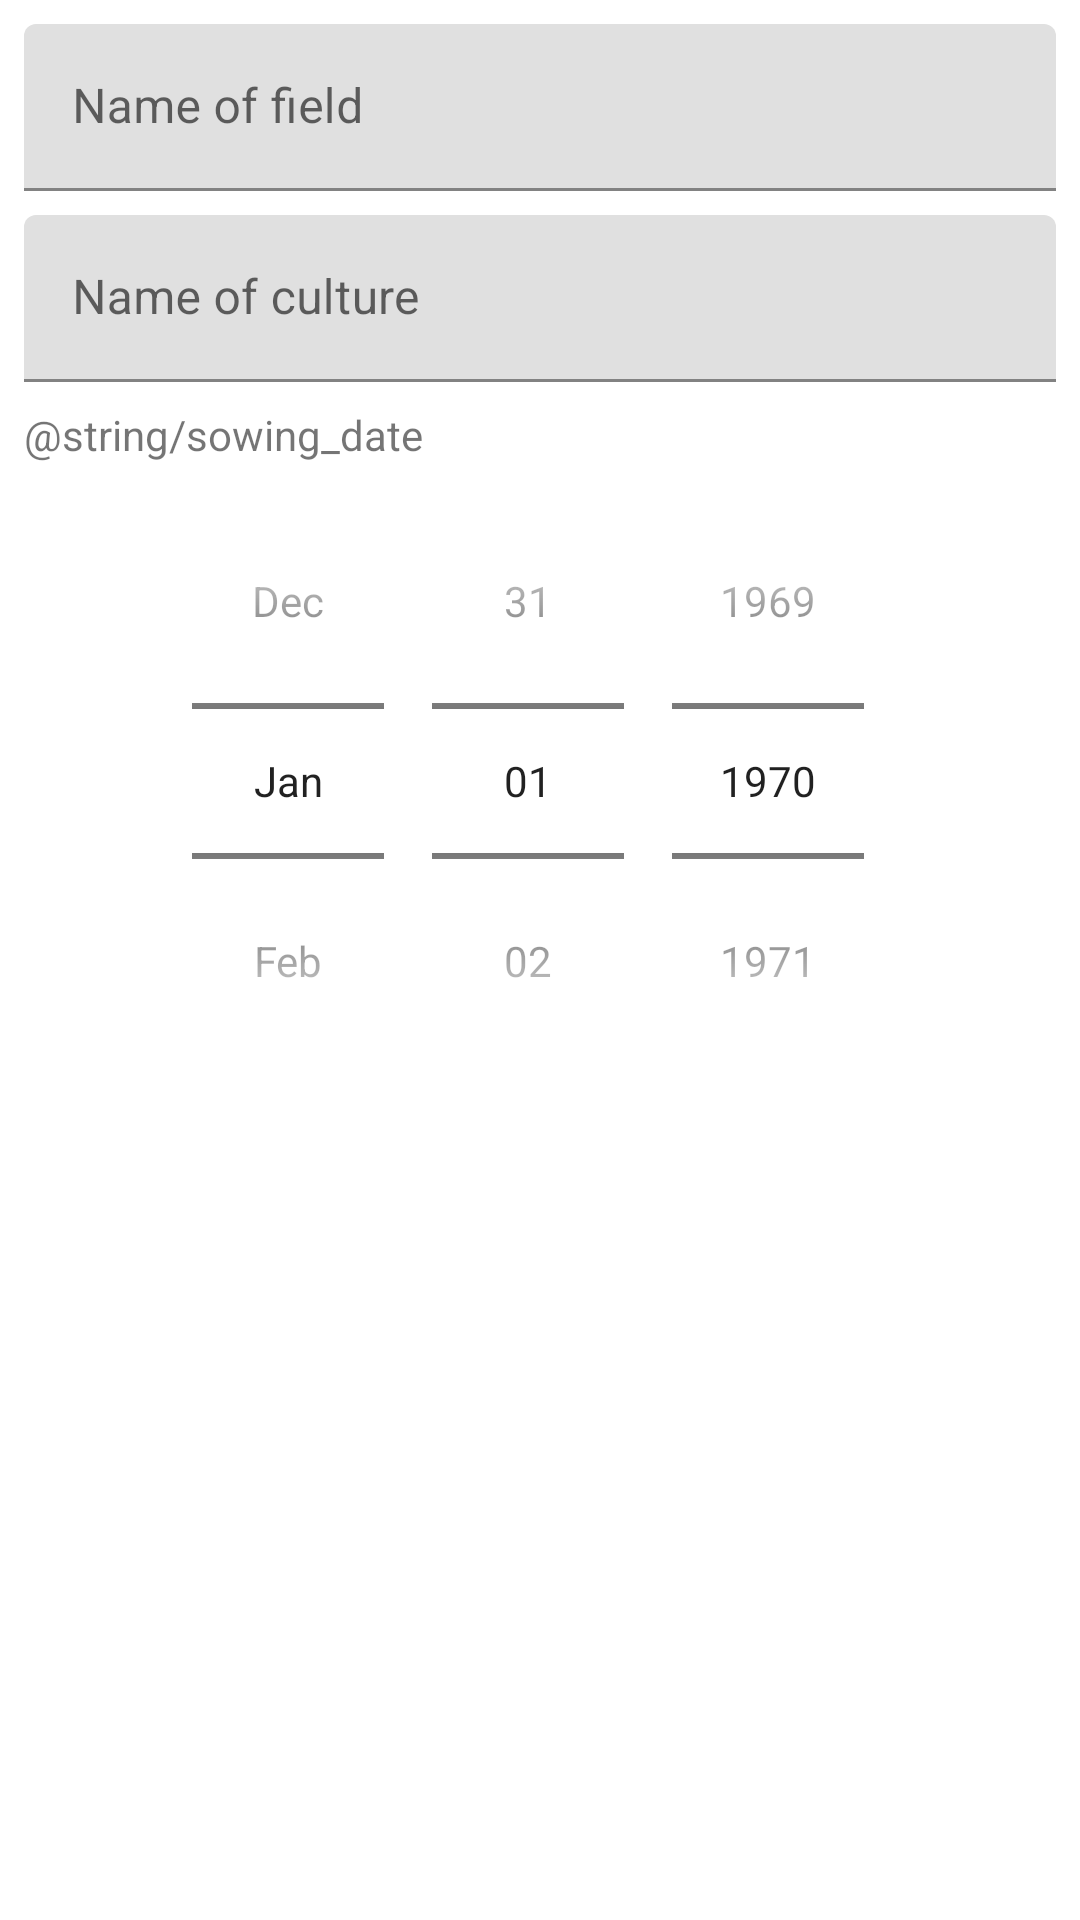

Android layout source for this screen:
<!-- AndroidManifest.xml: application theme Theme.Farmer -->
<!-- res/layout/field_input_dialog.xml -->
<?xml version="1.0" encoding="utf-8"?>
<LinearLayout xmlns:android="http://schemas.android.com/apk/res/android"
    xmlns:app="http://schemas.android.com/apk/res-auto"
    xmlns:tools="http://schemas.android.com/tools"
    android:layout_width="match_parent"
    android:layout_height="wrap_content"
    android:orientation="vertical"
    android:padding="8dp">
    <com.google.android.material.textfield.TextInputLayout
        android:id="@+id/text_name_input_layout"
        android:layout_width="match_parent"
        android:layout_height="wrap_content"
        app:layout_constraintTop_toTopOf="parent"
        android:hint="@string/name_of_field"
        android:layout_marginBottom="8dp">
        <com.google.android.material.textfield.TextInputEditText
            android:id="@+id/ti_text_name"
            android:layout_width="match_parent"
            android:layout_height="wrap_content"
            android:inputType="textPersonName"
            tools:text="name"/>
    </com.google.android.material.textfield.TextInputLayout>
    <com.google.android.material.textfield.TextInputLayout
        android:id="@+id/text_culture_input_layout"
        android:layout_width="match_parent"
        android:layout_height="wrap_content"
        app:layout_constraintTop_toTopOf="parent"
        android:hint="@string/name_of_culture"
        android:layout_marginBottom="8dp">
        <com.google.android.material.textfield.TextInputEditText
            android:id="@+id/ti_text_culture"
            android:layout_width="match_parent"
            android:layout_height="wrap_content"
            android:inputType="textPersonName"
            tools:text="name" />
    </com.google.android.material.textfield.TextInputLayout>
    <TextView
        android:layout_width="wrap_content"
        android:layout_height="wrap_content"
        android:text="@string/sowing_date"/>
    <DatePicker
        android:id="@+id/date_picker"
        android:layout_height="wrap_content"
        android:layout_width="wrap_content"
        android:datePickerMode="spinner"
        android:calendarViewShown="false"
        android:layout_gravity="center"/>
</LinearLayout>
<!-- resources referenced by this layout -->
<resources>
  <string name="name_of_culture">Name of culture</string>
  <string name="name_of_field">Name of field</string>
  <string name="sowing_date">Дата посева:</string>
  <style name="Theme.Farmer" parent="Theme.MaterialComponents.DayNight.DarkActionBar">
          
          <item name="colorPrimary">@color/purple_500</item>
          <item name="colorPrimaryVariant">@color/purple_700</item>
          <item name="colorOnPrimary">@color/white</item>
          
          <item name="colorSecondary">@color/teal_200</item>
          <item name="colorSecondaryVariant">@color/teal_700</item>
          <item name="colorOnSecondary">@color/black</item>
          
          <item name="android:statusBarColor" tools:targetApi="l">?attr/colorPrimaryVariant</item>
          
      </style>
  <!-- not gathered from this repository: default colours our renderer supplied (Android Studio template values) -->
  <color name="purple_500">#FF6200EE</color>
  <color name="purple_700">#FF3700B3</color>
  <color name="teal_200">#FF03DAC5</color>
  <color name="teal_700">#FF018786</color>
  <color name="black">#FF000000</color>
  <color name="white">#FFFFFFFF</color>
</resources>
